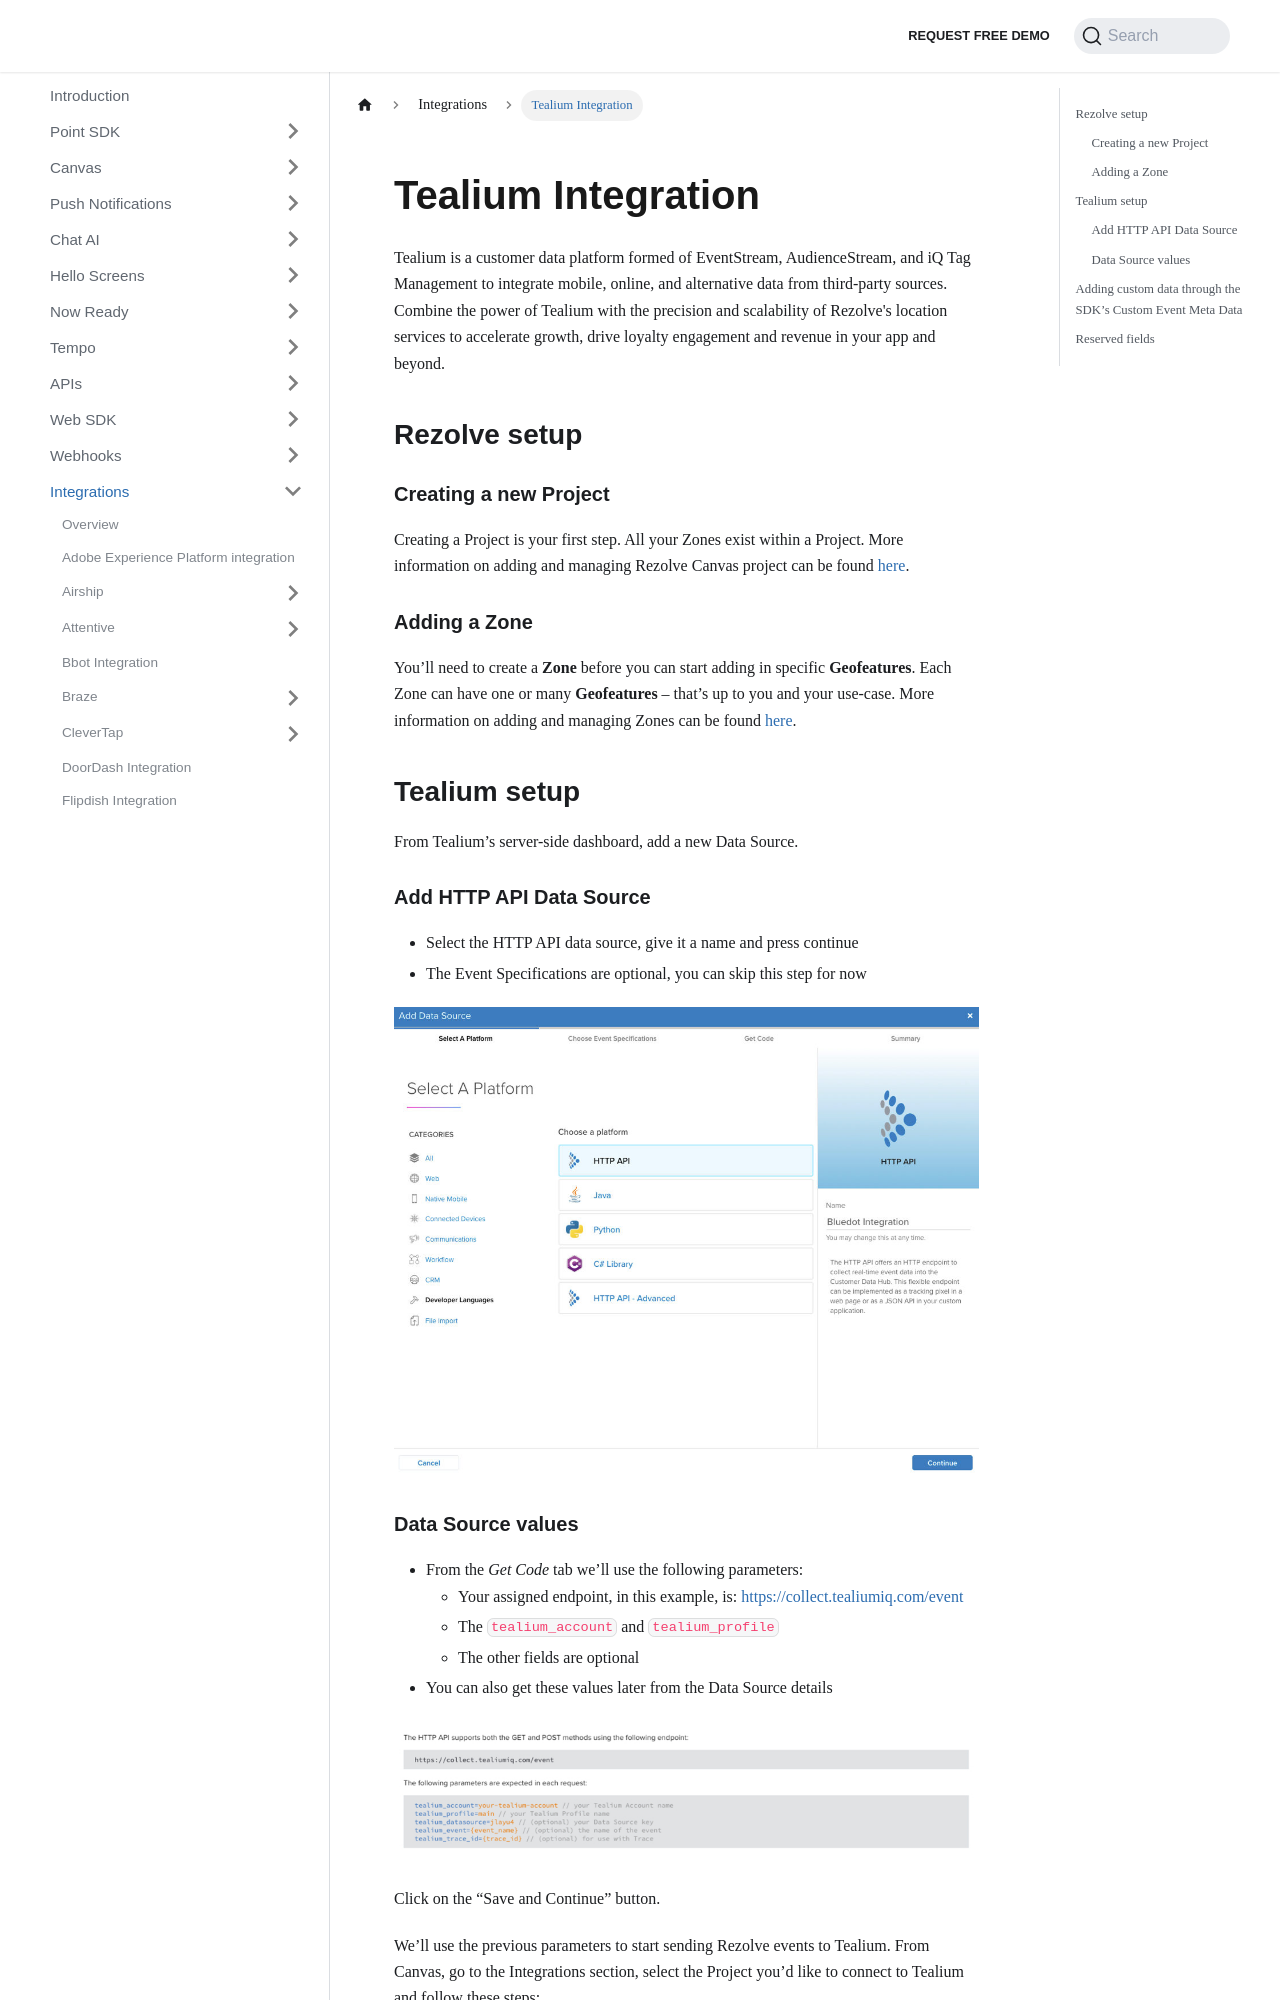

repository: Bluedot-Innovation/documentation · page: integrations/Tealium.html · generator: docusaurus

---
pagination_next: null
---

Tealium Integration
===================

Tealium is a customer data platform formed of EventStream, AudienceStream, and iQ Tag Management to integrate mobile, online, and alternative data from third-party sources. Combine the power of Tealium with the precision and scalability of Rezolve's location services to accelerate growth, drive loyalty engagement and revenue in your app and beyond.

Rezolve setup
-------------

### Creating a new Project

Creating a Project is your first step. All your Zones exist within a Project. More information on adding and managing Rezolve Canvas project can be found [here](../Canvas/Creating%20a%20new%20project.md).

### Adding a Zone

You’ll need to create a **Zone** before you can start adding in specific **Geofeatures**. Each Zone can have one or many **Geofeatures** – that’s up to you and your use-case. More information on adding and managing Zones can be found [here](../Canvas/Add%20a%20new%20zone.md).

Tealium setup
-------------

From Tealium’s server-side dashboard, add a new Data Source.

### Add HTTP API Data Source

*   Select the HTTP API data source, give it a name and press continue
*   The Event Specifications are optional, you can skip this step for now

![](../assets/tealium_select_data_source-1024x818.jpg)
